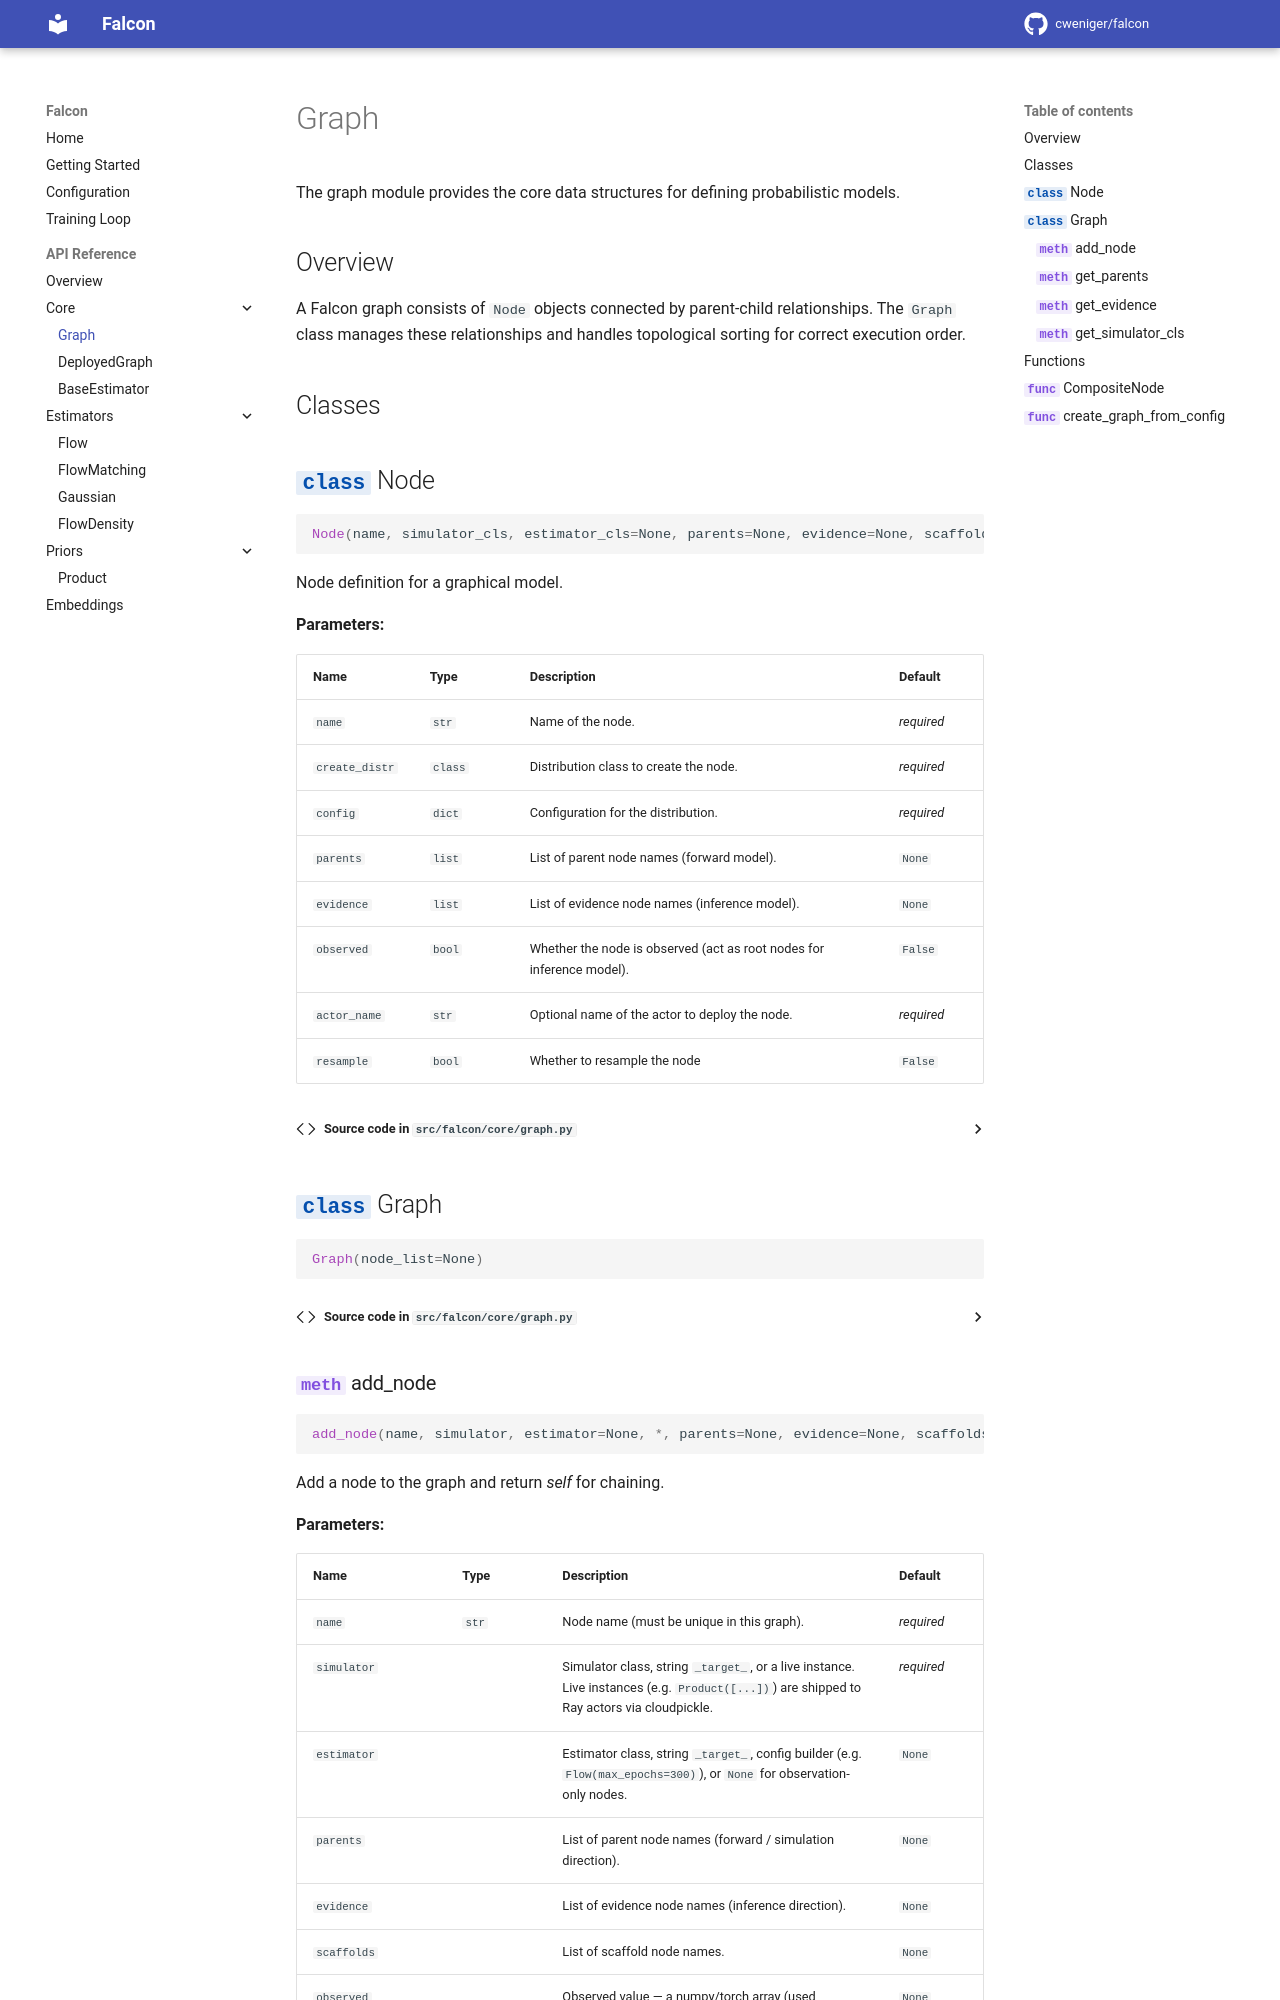

repository: cweniger/falcon · page: api/graph/index.html · generator: mkdocs

# Graph

The graph module provides the core data structures for defining probabilistic models.

## Overview

A Falcon graph consists of `Node` objects connected by parent-child relationships.
The `Graph` class manages these relationships and handles topological sorting for
correct execution order.
